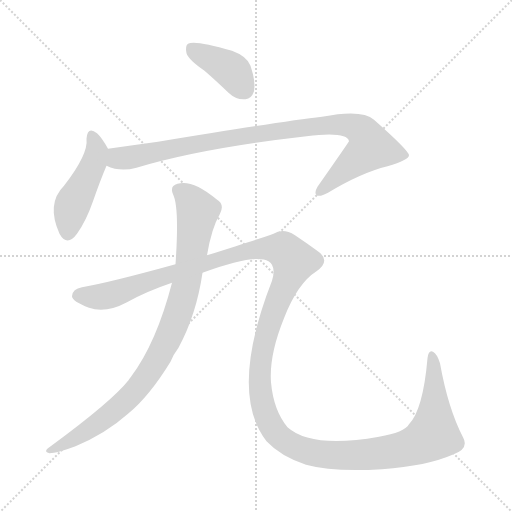
t = 0.00 s
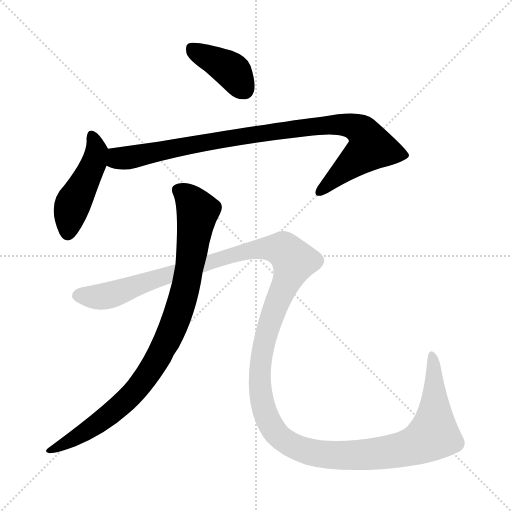
t = 3.20 s
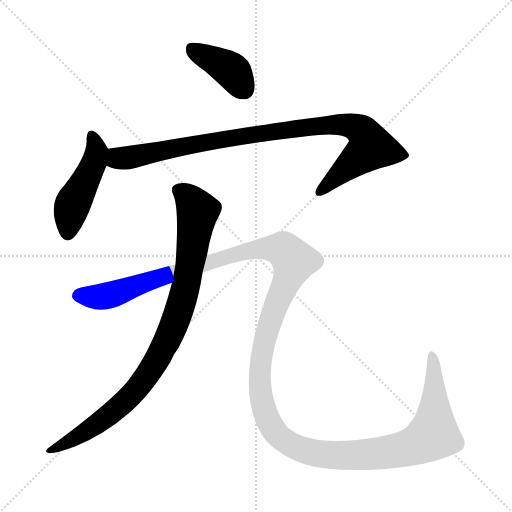
t = 3.42 s
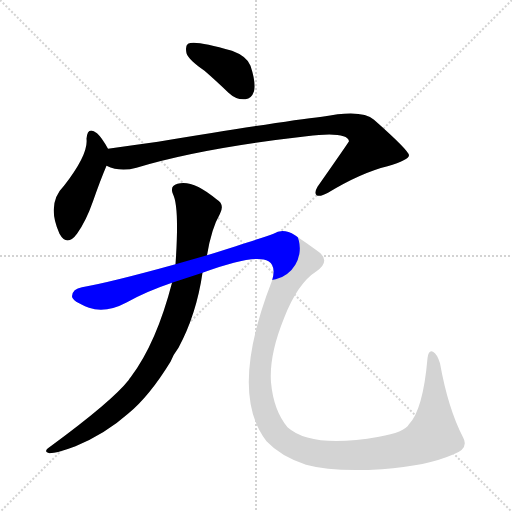
t = 3.63 s
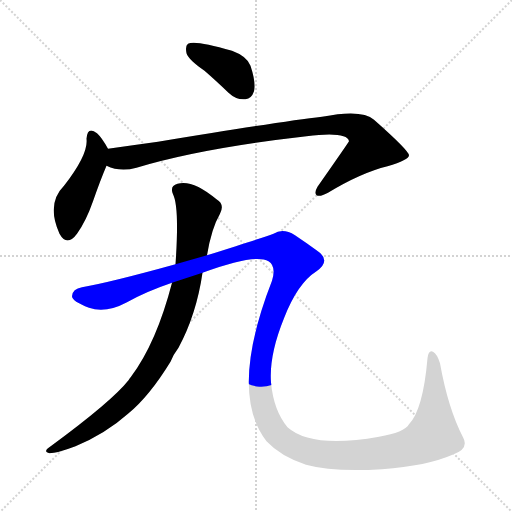
t = 3.84 s
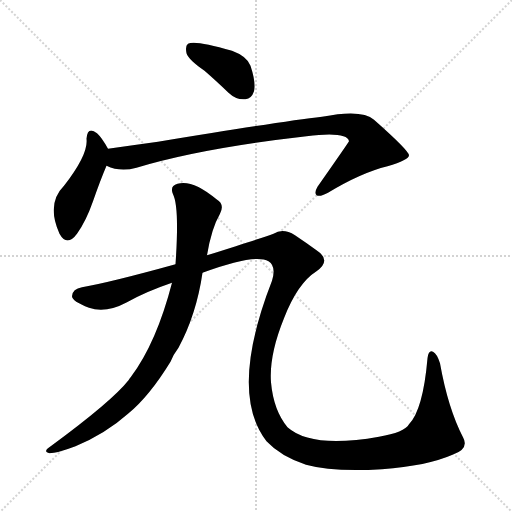
t = 4.73 s

The animated SVG that drew these frames (rendered in a browser with its animation timeline set to each time). Animation: 5 CSS @keyframes rules; one cycle of 4.73 s.

<svg version="1.1" viewBox="0 0 1024 1024" xmlns="http://www.w3.org/2000/svg">
  <g stroke="lightgray" stroke-dasharray="1,1" stroke-width="1" transform="scale(4, 4)">
    <line x1="0" y1="0" x2="256" y2="256"></line>
    <line x1="256" y1="0" x2="0" y2="256"></line>
    <line x1="128" y1="0" x2="128" y2="256"></line>
    <line x1="0" y1="128" x2="256" y2="128"></line>
  </g>
<g transform="scale(1, -1) translate(0, -900)">
   <style type="text/css">
    @keyframes keyframes0 {
      from {
       stroke: blue;
       stroke-dashoffset: 394;
       stroke-width: 128;
       }
       56% {
       animation-timing-function: step-end;
       stroke: blue;
       stroke-dashoffset: 0;
       stroke-width: 128;
       }
       to {
       stroke: black;
       stroke-width: 1024;
       }
       }
       #make-me-a-hanzi-animation-0 {
         animation: keyframes0 0.570638s both;
         animation-delay: 0.000000s;
         animation-timing-function: linear;
       }
    @keyframes keyframes1 {
      from {
       stroke: blue;
       stroke-dashoffset: 460;
       stroke-width: 128;
       }
       60% {
       animation-timing-function: step-end;
       stroke: blue;
       stroke-dashoffset: 0;
       stroke-width: 128;
       }
       to {
       stroke: black;
       stroke-width: 1024;
       }
       }
       #make-me-a-hanzi-animation-1 {
         animation: keyframes1 0.624349s both;
         animation-delay: 0.570638s;
         animation-timing-function: linear;
       }
    @keyframes keyframes2 {
      from {
       stroke: blue;
       stroke-dashoffset: 947;
       stroke-width: 128;
       }
       76% {
       animation-timing-function: step-end;
       stroke: blue;
       stroke-dashoffset: 0;
       stroke-width: 128;
       }
       to {
       stroke: black;
       stroke-width: 1024;
       }
       }
       #make-me-a-hanzi-animation-2 {
         animation: keyframes2 1.020671s both;
         animation-delay: 1.194987s;
         animation-timing-function: linear;
       }
    @keyframes keyframes3 {
      from {
       stroke: blue;
       stroke-dashoffset: 906;
       stroke-width: 128;
       }
       75% {
       animation-timing-function: step-end;
       stroke: blue;
       stroke-dashoffset: 0;
       stroke-width: 128;
       }
       to {
       stroke: black;
       stroke-width: 1024;
       }
       }
       #make-me-a-hanzi-animation-3 {
         animation: keyframes3 0.987305s both;
         animation-delay: 2.215658s;
         animation-timing-function: linear;
       }
    @keyframes keyframes4 {
      from {
       stroke: blue;
       stroke-dashoffset: 1566;
       stroke-width: 128;
       }
       84% {
       animation-timing-function: step-end;
       stroke: blue;
       stroke-dashoffset: 0;
       stroke-width: 128;
       }
       to {
       stroke: black;
       stroke-width: 1024;
       }
       }
       #make-me-a-hanzi-animation-4 {
         animation: keyframes4 1.524414s both;
         animation-delay: 3.202962s;
         animation-timing-function: linear;
       }
</style>
<path d="M 409.0 758.5 Q 431.0 739.5 457.0 714.5 Q 473.0 699.5 491.0 701.5 Q 503.0 702.5 508.0 717.5 Q 512.0 735.5 501.0 768.5 Q 494.0 787.5 464.0 798.5 Q 389.0 820.5 376.0 812.5 Q 370.0 808.5 373.0 793.5 Q 377.0 780.5 409.0 758.5 Z" fill="lightgray"></path> 
<path d="M 216.0 602.5 Q 204.0 624.5 194.0 633.5 Q 175.0 648.5 173.0 622.5 Q 177.0 591.5 128.0 528.5 Q 92.0 492.5 119.0 432.5 Q 134.0 405.5 154.0 432.5 Q 172.0 457.5 186.0 497.5 Q 201.0 540.5 213.0 568.5 C 222.0 591.5 222.0 591.5 216.0 602.5 Z" fill="lightgray"></path> 
<path d="M 213.0 568.5 Q 240.0 555.5 273.0 564.5 Q 402.0 603.5 613.0 627.5 Q 694.0 637.5 698.0 617.5 Q 698.0 616.5 635.0 526.5 Q 628.0 514.5 633.0 509.5 Q 640.0 505.5 656.0 514.5 Q 722.0 554.5 775.0 567.5 Q 818.0 580.5 818.0 589.5 Q 817.0 599.5 748.0 660.5 Q 724.0 682.5 644.0 666.5 Q 565.0 657.5 316.0 616.5 Q 265.0 609.5 216.0 602.5 C 186.0 598.5 184.0 577.5 213.0 568.5 Z" fill="lightgray"></path> 
<path d="M 414.0 389.5 Q 423.0 443.5 440.0 472.5 Q 450.0 491.5 433.0 501.5 Q 385.0 541.5 355.0 532.5 Q 339.0 528.5 346.0 511.5 Q 359.0 486.5 351.0 371.5 L 344.0 334.5 Q 313.0 214.5 262.0 146.5 Q 259.0 143.5 257.0 139.5 Q 224.0 97.5 100.0 6.5 Q 85.0 -3.5 99.0 -6.5 Q 114.0 -6.5 151.0 7.5 Q 211.0 32.5 256.0 72.5 Q 298.0 106.5 341.0 176.5 Q 347.0 191.5 357.0 204.5 Q 393.0 271.5 405.0 354.5 L 414.0 389.5 Z" fill="lightgray"></path> 
<path d="M 905.0 -9.5 Q 939.0 2.5 926.0 25.5 Q 896.0 83.5 880.0 173.5 Q 874.0 192.5 866.0 196.5 Q 857.0 200.5 855.0 183.5 Q 846.0 80.5 818.0 51.5 Q 809.0 35.5 758.0 26.5 Q 623.0 2.5 575.0 45.5 Q 547.0 79.5 542.0 135.5 Q 538.0 189.5 568.0 263.5 Q 595.0 333.5 633.0 357.5 Q 664.0 379.5 633.0 399.5 Q 611.0 415.5 590.0 429.5 Q 566.0 444.5 547.0 432.5 Q 522.0 423.5 414.0 389.5 L 351.0 371.5 Q 221.0 335.5 164.0 325.5 Q 145.0 322.5 144.0 307.5 Q 144.0 297.5 178.0 284.5 Q 211.0 272.5 254.0 295.5 Q 291.0 316.5 344.0 334.5 L 405.0 354.5 Q 510.0 393.5 537.0 377.5 Q 553.0 367.5 544.0 338.5 Q 457.0 115.5 533.0 17.5 Q 561.0 -12.5 612.0 -29.5 Q 666.0 -44.5 764.0 -38.5 Q 855.0 -31.5 905.0 -9.5 Z" fill="lightgray"></path> 
      <clipPath id="make-me-a-hanzi-clip-0">
      <path d="M 409.0 758.5 Q 431.0 739.5 457.0 714.5 Q 473.0 699.5 491.0 701.5 Q 503.0 702.5 508.0 717.5 Q 512.0 735.5 501.0 768.5 Q 494.0 787.5 464.0 798.5 Q 389.0 820.5 376.0 812.5 Q 370.0 808.5 373.0 793.5 Q 377.0 780.5 409.0 758.5 Z" fill="lightgray"></path>
      </clipPath>
      <path clip-path="url(#make-me-a-hanzi-clip-0)" d="M 382.0 804.5 L 467.0 755.5 L 488.0 721.5 " fill="none" id="make-me-a-hanzi-animation-0" stroke-dasharray="266 532" stroke-linecap="round"></path>

      <clipPath id="make-me-a-hanzi-clip-1">
      <path d="M 216.0 602.5 Q 204.0 624.5 194.0 633.5 Q 175.0 648.5 173.0 622.5 Q 177.0 591.5 128.0 528.5 Q 92.0 492.5 119.0 432.5 Q 134.0 405.5 154.0 432.5 Q 172.0 457.5 186.0 497.5 Q 201.0 540.5 213.0 568.5 C 222.0 591.5 222.0 591.5 216.0 602.5 Z" fill="lightgray"></path>
      </clipPath>
      <path clip-path="url(#make-me-a-hanzi-clip-1)" d="M 184.0 627.5 L 191.0 611.5 L 191.0 587.5 L 142.0 483.5 L 135.0 436.5 " fill="none" id="make-me-a-hanzi-animation-1" stroke-dasharray="332 664" stroke-linecap="round"></path>

      <clipPath id="make-me-a-hanzi-clip-2">
      <path d="M 213.0 568.5 Q 240.0 555.5 273.0 564.5 Q 402.0 603.5 613.0 627.5 Q 694.0 637.5 698.0 617.5 Q 698.0 616.5 635.0 526.5 Q 628.0 514.5 633.0 509.5 Q 640.0 505.5 656.0 514.5 Q 722.0 554.5 775.0 567.5 Q 818.0 580.5 818.0 589.5 Q 817.0 599.5 748.0 660.5 Q 724.0 682.5 644.0 666.5 Q 565.0 657.5 316.0 616.5 Q 265.0 609.5 216.0 602.5 C 186.0 598.5 184.0 577.5 213.0 568.5 Z" fill="lightgray"></path>
      </clipPath>
      <path clip-path="url(#make-me-a-hanzi-clip-2)" d="M 224.0 596.5 L 235.0 583.5 L 261.0 584.5 L 375.0 610.5 L 593.0 643.5 L 678.0 651.5 L 718.0 642.5 L 734.0 626.5 L 742.0 605.5 L 652.0 532.5 L 638.0 514.5 " fill="none" id="make-me-a-hanzi-animation-2" stroke-dasharray="819 1638" stroke-linecap="round"></path>

      <clipPath id="make-me-a-hanzi-clip-3">
      <path d="M 414.0 389.5 Q 423.0 443.5 440.0 472.5 Q 450.0 491.5 433.0 501.5 Q 385.0 541.5 355.0 532.5 Q 339.0 528.5 346.0 511.5 Q 359.0 486.5 351.0 371.5 L 344.0 334.5 Q 313.0 214.5 262.0 146.5 Q 259.0 143.5 257.0 139.5 Q 224.0 97.5 100.0 6.5 Q 85.0 -3.5 99.0 -6.5 Q 114.0 -6.5 151.0 7.5 Q 211.0 32.5 256.0 72.5 Q 298.0 106.5 341.0 176.5 Q 347.0 191.5 357.0 204.5 Q 393.0 271.5 405.0 354.5 L 414.0 389.5 Z" fill="lightgray"></path>
      </clipPath>
      <path clip-path="url(#make-me-a-hanzi-clip-3)" d="M 357.0 519.5 L 376.0 506.5 L 395.0 472.5 L 373.0 335.5 L 337.0 223.5 L 289.0 141.5 L 246.0 93.5 L 166.0 32.5 L 103.0 -0.5 " fill="none" id="make-me-a-hanzi-animation-3" stroke-dasharray="778 1556" stroke-linecap="round"></path>

      <clipPath id="make-me-a-hanzi-clip-4">
      <path d="M 905.0 -9.5 Q 939.0 2.5 926.0 25.5 Q 896.0 83.5 880.0 173.5 Q 874.0 192.5 866.0 196.5 Q 857.0 200.5 855.0 183.5 Q 846.0 80.5 818.0 51.5 Q 809.0 35.5 758.0 26.5 Q 623.0 2.5 575.0 45.5 Q 547.0 79.5 542.0 135.5 Q 538.0 189.5 568.0 263.5 Q 595.0 333.5 633.0 357.5 Q 664.0 379.5 633.0 399.5 Q 611.0 415.5 590.0 429.5 Q 566.0 444.5 547.0 432.5 Q 522.0 423.5 414.0 389.5 L 351.0 371.5 Q 221.0 335.5 164.0 325.5 Q 145.0 322.5 144.0 307.5 Q 144.0 297.5 178.0 284.5 Q 211.0 272.5 254.0 295.5 Q 291.0 316.5 344.0 334.5 L 405.0 354.5 Q 510.0 393.5 537.0 377.5 Q 553.0 367.5 544.0 338.5 Q 457.0 115.5 533.0 17.5 Q 561.0 -12.5 612.0 -29.5 Q 666.0 -44.5 764.0 -38.5 Q 855.0 -31.5 905.0 -9.5 Z" fill="lightgray"></path>
      </clipPath>
      <path clip-path="url(#make-me-a-hanzi-clip-4)" d="M 156.0 309.5 L 221.0 309.5 L 308.0 342.5 L 490.0 397.5 L 534.0 403.5 L 569.0 398.5 L 588.0 377.5 L 535.0 243.5 L 523.0 191.5 L 519.0 132.5 L 531.0 72.5 L 550.0 36.5 L 585.0 8.5 L 624.0 -5.5 L 701.0 -11.5 L 789.0 -2.5 L 836.0 11.5 L 867.0 30.5 L 869.0 162.5 L 864.0 187.5 " fill="none" id="make-me-a-hanzi-animation-4" stroke-dasharray="1438 2876" stroke-linecap="round"></path>

</g>
</svg>
